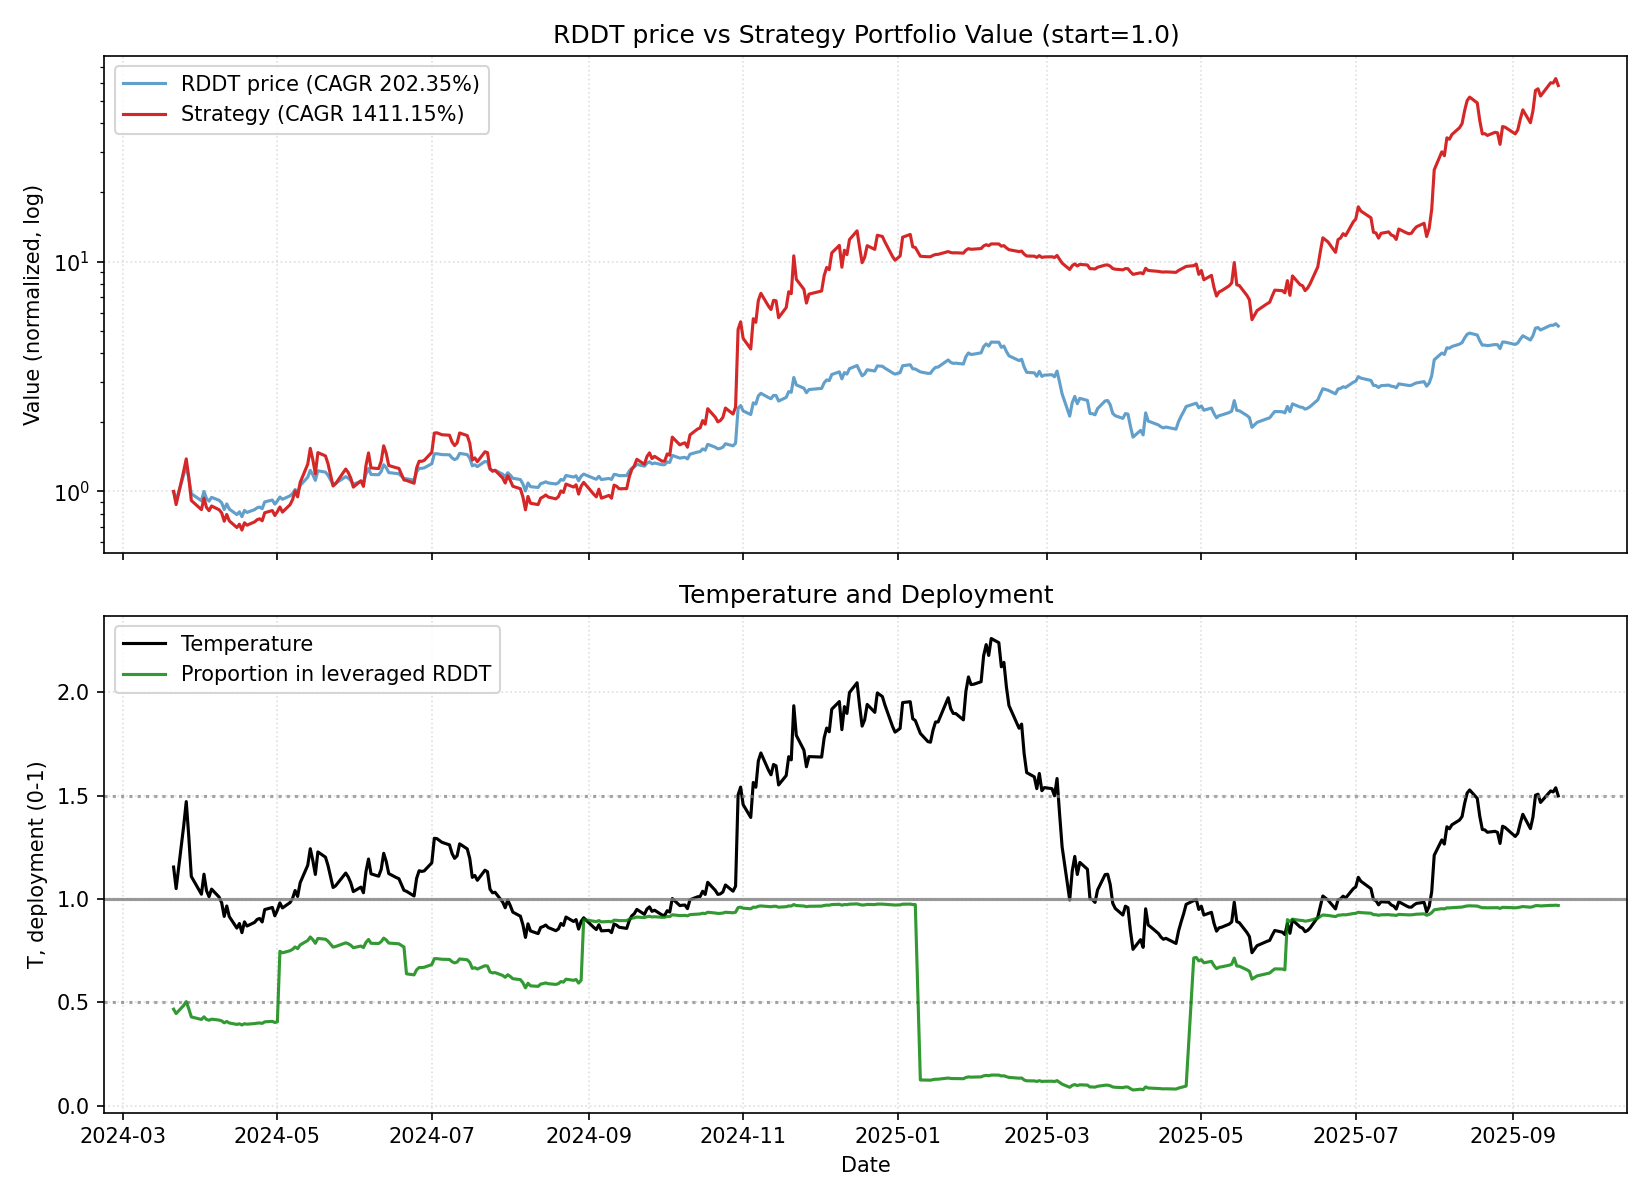

Source data for this figure (header and first rows):
date, close, ret, ret_3, ret_6, ret_12, ret_22, temp, temp_ch_11, temp_ch_22, vol_22, vol_66, rate, yc_spread, credit_spread, yc_change_22, credit_change_22, port_unlevered, port_tqqq, port_cash, port_total, deployed_p, base_p, target_p
2024-03-21, 50.44, 0.0, , , , , 1.154, , , , , 5.33, -0.35, 1.53, , , 0.8006, 0.1996, 0.0, 1, 0.4664, 0.4664, 0.4664
2024-03-22, 46.0, -0.08803, , , , , 1.05, , , , , 5.33, -0.37, 1.53, , , 0.7301, 0.1468, 0.0, 0.8769, 0.4449, 0.6184, 0.6184
2024-03-25, 59.8, 0.3, 0.1856, , , , 1.355, , , , , 5.33, -0.29, 1.53, , , 0.9491, 0.2788, 0.0, 1.228, 0.4847, 0.1745, 0.1745
2024-03-26, 65.11, 0.0888, 0.4154, , , , 1.471, , , , , 5.33, -0.32, 1.53, , , 1.033, 0.3528, 0.0, 1.386, 0.503, 0.1237, 0.1237
2024-03-27, 57.75, -0.113, -0.03428, , , , 1.302, , , , , 5.33, -0.34, 1.54, , , 0.9166, 0.233, 0.0, 1.15, 0.4685, 0.2519, 0.2519
2024-03-28, 49.32, -0.146, -0.2425, -0.0222, , , 1.109, , , , , 5.33, -0.39, 1.5, , , 0.7828, 0.1309, 0.0, 0.9137, 0.4288, 0.5329, 0.5329
2024-04-01, 45.97, -0.06792, -0.204, -0.0006521, , , 1.023, , , , , 5.33, -0.39, 1.49, , , 0.7296, 0.1041, 0.0, 0.8338, 0.4166, 0.6579, 0.6579
2024-04-02, 50.45, 0.09745, 0.02291, -0.1564, , , 1.12, , , , , 5.33, -0.34, 1.51, , , 0.8007, 0.1345, 0.0, 0.9353, 0.4292, 0.5168, 0.5168
2024-04-03, 46.99, -0.06858, 0.02219, -0.2783, , , 1.04, , , , , 5.33, -0.32, 1.49, , , 0.7458, 0.1068, 0.0, 0.8526, 0.4168, 0.6326, 0.6326
2024-04-04, 45.78, -0.02575, -0.09257, -0.2073, , , 1.011, , , , , 5.33, -0.34, 1.51, , , 0.7266, 0.09846, 0.0, 0.8251, 0.4129, 0.6754, 0.6754
2024-04-05, 47.56, 0.03888, 0.01213, -0.03569, , , 1.048, , , , , 5.33, -0.34, 1.49, , , 0.7549, 0.1099, 0.0, 0.8647, 0.418, 0.622, 0.622
2024-04-08, 46.15, -0.02965, 0.008082, 0.003916, -0.08505, , 1.009, -0.1261, , , , 5.33, -0.36, 1.46, , , 0.7325, 0.1, 0.0, 0.8325, 0.4134, 0.6786, 0.6786
2024-04-09, 45.0, -0.02492, -0.05383, -0.108, -0.02174, , 0.9812, -0.06566, , , , 5.33, -0.38, 1.44, , , 0.7142, 0.0925, 0.0, 0.8067, 0.4098, 0.7455, 0.7455
2024-04-10, 42.09, -0.06467, -0.08797, -0.1043, -0.2962, , 0.9154, -0.3243, , , , 5.33, -0.42, 1.4, , , 0.6681, 0.0745, 0.0, 0.7426, 0.4002, 0.9, 0.9
2024-04-11, 44.53, 0.05797, -0.01044, -0.0273, -0.3161, , 0.966, -0.3434, , , , 5.33, -0.37, 1.41, , , 0.7068, 0.08741, 0.0, 0.7942, 0.4067, 0.7891, 0.7891
2024-04-12, 42.27, -0.05075, 0.004277, -0.1112, -0.2681, , 0.9146, -0.2973, , , , 5.33, -0.38, 1.45, , , 0.6709, 0.07405, 0.0, 0.745, 0.3996, 0.9, 0.9
2024-04-15, 40.0, -0.0537, -0.1017, -0.1333, -0.189, , 0.8589, -0.2254, , , , 5.33, -0.3, 1.46, , , 0.6349, 0.06208, 0.0, 0.697, 0.3927, 0.9, 0.9
2024-04-16, 41.14, 0.0285, -0.02673, -0.08578, -0.1051, , 0.8811, -0.1387, , , , 5.33, -0.3, 1.46, , , 0.653, 0.06734, 0.0, 0.7203, 0.3957, 0.9, 0.9
2024-04-17, 39.17, -0.04789, -0.02075, -0.06938, -0.2236, , 0.8368, -0.2527, , , , 5.33, -0.34, 1.48, , , 0.6217, 0.05763, 0.0, 0.6793, 0.3899, 0.9, 0.9
2024-04-18, 41.72, 0.0651, 0.0141, -0.0631, -0.1122, , 0.889, -0.1455, , , , 5.33, -0.34, 1.47, , , 0.6622, 0.06884, 0.0, 0.731, 0.3961, 0.9, 0.9
2024-04-19, 40.88, -0.02013, 0.04366, -0.03288, -0.107, , 0.8689, -0.1406, , , , 5.33, -0.35, 1.46, , , 0.6488, 0.06464, 0.0, 0.7135, 0.3937, 0.9, 0.9
2024-04-22, 42.04, 0.02838, 0.00767, 0.051, -0.1161, -0.1665, 0.8867, -0.1536, -0.2319, 0.09344, , 5.33, -0.35, 1.46, , , 0.6673, 0.0701, 0.0, 0.7374, 0.3967, 0.9, 0.9
2024-04-23, 42.82, 0.01855, 0.04746, 0.04084, -0.07216, -0.06913, 0.9009, -0.107, -0.1421, 0.09356, , 5.33, -0.25, 1.46, 0.1, -0.07, 0.6796, 0.07396, 0.0, 0.7536, 0.3988, 0.9, 0.9
2024-04-24, 43.15, 0.007707, 0.0264, 0.1016, -0.04111, -0.2784, 0.9055, -0.07712, -0.3316, 0.09165, , 5.33, -0.24, 1.48, 0.13, -0.05, 0.6849, 0.07562, 0.0, 0.7605, 0.3996, 0.9, 0.9
2024-04-25, 42.45, -0.01622, -0.008641, 0.0175, 0.008553, -0.348, 0.8885, -0.02932, -0.3961, 0.06274, , 5.33, -0.26, 1.47, 0.03, -0.06, 0.6738, 0.07189, 0.0, 0.7457, 0.3976, 0.9, 0.9
2024-04-26, 45.43, 0.0702, 0.05284, 0.1113, 0.02021, -0.2133, 0.9485, -0.0181, -0.2713, 0.0614, , 5.33, -0.29, 1.45, 0.03, -0.08, 0.7211, 0.08698, 0.0, 0.808, 0.4051, 0.8393, 0.8393
2024-04-29, 46.28, 0.01871, 0.09022, 0.1009, 0.09487, -0.06164, 0.9589, 0.04839, -0.1352, 0.05763, , 5.33, -0.34, 1.45, 0.0, -0.09, 0.7346, 0.0918, 0.0, 0.8264, 0.4074, 0.8095, 0.8095
2024-04-30, 44.44, -0.03976, -0.02179, 0.03783, 0.111, -0.03328, 0.9184, 0.06928, -0.1022, 0.04942, , 5.33, -0.35, 1.44, 0.04, -0.06, 0.7054, 0.0808, 0.0, 0.7862, 0.4019, 0.9, 0.9
2024-05-01, 45.88, 0.0324, -0.008643, 0.06327, 0.1152, -0.09058, 0.9458, 0.07334, -0.1555, 0.0478, , 5.33, -0.33, 1.43, 0.06, -0.06, 0.7282, 0.0886, 0.0, 0.8168, 0.4056, 0.8471, 0.8471
2024-05-02, 47.7, 0.03967, 0.07336, 0.1237, 0.2178, 0.01511, 0.9808, 0.172, -0.0573, 0.04366, , 5.33, -0.29, 1.47, 0.05, -0.04, 0.3254, 0.5308, 0.0, 0.8562, 0.7466, 0.7466, 0.7466
2024-05-03, 46.64, -0.02222, 0.01656, 0.02663, 0.1179, 0.01879, 0.9565, 0.07595, -0.05388, 0.04133, , 5.33, -0.31, 1.49, 0.01, 0.0, 0.3181, 0.4951, 0.0, 0.8132, 0.7392, 0.8162, 0.8162
2024-05-06, 48.27, 0.03495, 0.01195, 0.043, 0.1808, 0.01493, 0.9824, 0.1306, -0.06226, 0.04152, , 5.33, -0.33, 1.47, 0.01, -0.04, 0.3293, 0.5466, 0.0, 0.8759, 0.7494, 0.7419, 0.7419
2024-05-07, 49.4, 0.02341, 0.05918, 0.1116, 0.1751, 0.07042, 1.003, 0.1309, -0.005929, 0.04102, , 5.33, -0.35, 1.45, -0.01, -0.04, 0.337, 0.5847, 0.0, 0.9216, 0.7562, 0.6873, 0.6873
2024-05-08, 51.4, 0.04049, 0.06484, 0.1203, 0.2004, 0.1422, 1.041, 0.1553, 0.06075, 0.04112, , 5.33, -0.36, 1.47, 0.0, 0.01, 0.3506, 0.6553, 0.0, 1.006, 0.7676, 0.632, 0.632
2024-05-09, 50.11, -0.0251, 0.01437, 0.05052, 0.1613, 0.1905, 1.012, 0.1177, 0.1056, 0.04113, , 5.33, -0.35, 1.48, 0.03, 0.04, 0.3418, 0.6055, 0.0, 0.9473, 0.7595, 0.6738, 0.6738
2024-05-10, 53.53, 0.06825, 0.04144, 0.1477, 0.261, 0.2021, 1.078, 0.2137, 0.1164, 0.04005, , 5.33, -0.37, 1.48, 0.05, 0.08, 0.3651, 0.729, 0.0, 1.094, 0.7775, 0.5772, 0.5772
2024-05-13, 58.19, 0.08705, 0.1612, 0.2055, 0.2809, 0.3766, 1.163, 0.2265, 0.2719, 0.04207, , 5.33, -0.37, 1.48, 0.0, 0.07, 0.3969, 0.9188, 0.0, 1.316, 0.7989, 0.4534, 0.4534
2024-05-14, 62.34, 0.07132, 0.1646, 0.2619, 0.347, 0.5585, 1.243, 0.2964, 0.4473, 0.0413, , 5.33, -0.36, 1.48, 0.02, 0.03, 0.4252, 1.115, 0.0, 1.54, 0.8159, 0.3371, 0.3371
2024-05-15, 59.63, -0.04347, 0.02475, 0.1601, 0.3418, 0.4494, 1.186, 0.2914, 0.3461, 0.04049, , 5.33, -0.37, 1.49, -0.07, 0.03, 0.4068, 0.9687, 0.0, 1.375, 0.8029, 0.4203, 0.4203
2024-05-16, 56.38, -0.0545, -0.0956, 0.1251, 0.2289, 0.4394, 1.119, 0.1827, 0.3367, 0.04334, , 5.33, -0.4, 1.47, -0.1, 0.01, 0.3846, 0.8098, 0.0, 1.194, 0.7853, 0.5187, 0.5187
2024-05-17, 62.04, 0.1004, 0.04042, 0.159, 0.3006, 0.4871, 1.228, 0.2518, 0.381, 0.04456, , 5.33, -0.41, 1.48, -0.07, 0.0, 0.4232, 1.053, 0.0, 1.476, 0.8089, 0.3596, 0.3596
2024-05-20, 61.22, -0.01322, 0.08585, 0.05207, 0.3126, 0.4976, 1.202, 0.2569, 0.3837, 0.04408, , 5.33, -0.38, 1.47, -0.04, 0.0, 0.4176, 1.011, 0.0, 1.428, 0.8051, 0.3967, 0.3967
2024-05-21, 59.31, -0.0312, -0.044, -0.0486, 0.2287, 0.4108, 1.162, 0.1826, 0.3102, 0.0446, , 5.33, -0.41, 1.48, -0.06, 0.02, 0.4046, 0.9154, 0.0, 1.32, 0.7957, 0.4557, 0.4557
2024-05-22, 56.69, -0.04417, -0.074, -0.0493, 0.1476, 0.3239, 1.108, 0.1045, 0.2295, 0.04644, , 5.33, -0.43, 1.46, -0.08, 0.0, 0.3867, 0.7936, 0.0, 1.18, 0.7816, 0.5346, 0.5346
2024-05-23, 54.16, -0.04463, -0.08683, -0.03938, 0.0537, 0.2552, 1.055, 0.01413, 0.1656, 0.04811, , 5.33, -0.44, 1.45, -0.19, -0.01, 0.3694, 0.6869, 0.0, 1.056, 0.7668, 0.6106, 0.6106
2024-05-24, 54.72, 0.01034, -0.03475, -0.118, 0.092, 0.289, 1.064, 0.05099, 0.1971, 0.04811, , 5.33, -0.47, 1.46, -0.23, -0.02, 0.3733, 0.7078, 0.0, 1.081, 0.7698, 0.5986, 0.5986
2024-05-28, 58.49, 0.0689, 0.07995, -0.04459, 0.09266, 0.2875, 1.125, 0.04361, 0.1865, 0.04915, , 5.33, -0.4, 1.45, -0.14, -0.02, 0.399, 0.8535, 0.0, 1.252, 0.7876, 0.5087, 0.5087
2024-05-29, 57.64, -0.01453, 0.05336, -0.02816, -0.009452, 0.2455, 1.106, -0.04908, 0.1537, 0.04799, , 5.33, -0.35, 1.47, -0.06, 0.02, 0.3932, 0.8158, 0.0, 1.209, 0.7832, 0.5366, 0.5366
2024-05-30, 56.3, -0.02325, -0.03744, -0.00688, -0.09689, 0.2669, 1.078, -0.133, 0.1735, 0.04854, , 5.33, -0.37, 1.46, -0.03, 0.01, 0.384, 0.7584, 0.0, 1.142, 0.7759, 0.5781, 0.5781
2024-05-31, 54.24, -0.03659, -0.05899, 0.001477, -0.09039, 0.1822, 1.036, -0.1268, 0.09509, 0.04839, , 5.33, -0.38, 1.46, -0.03, 0.02, 0.37, 0.6747, 0.0, 1.045, 0.7639, 0.6394, 0.6394
2024-06-03, 55.8, 0.02876, -0.008881, 0.01974, -0.01029, 0.1698, 1.057, -0.05472, 0.07809, 0.04831, , 5.33, -0.41, 1.47, -0.08, 0.04, 0.3806, 0.7325, 0.0, 1.113, 0.772, 0.6079, 0.6079
2024-06-04, 54.5, -0.0233, 0.004793, -0.06822, -0.1215, 0.1685, 1.03, -0.161, 0.0769, 0.04834, , 5.33, -0.44, 1.49, -0.15, 0.02, 0.3718, 0.6808, 0.0, 1.053, 0.7645, 0.6476, 0.6476
2024-06-05, 60.07, 0.1022, 0.07652, 0.04216, -0.01878, 0.2445, 1.132, -0.05804, 0.1527, 0.05188, , 5.33, -0.43, 1.53, -0.12, 0.04, 0.4098, 0.889, 0.0, 1.299, 0.7897, 0.4984, 0.4984
2024-06-06, 63.46, 0.05643, 0.1644, 0.1272, 0.06997, 0.2846, 1.193, 0.02717, 0.1899, 0.05252, , 5.33, -0.44, 1.5, -0.11, 0.03, 0.4329, 1.039, 0.0, 1.472, 0.8039, 0.4097, 0.4097
2024-06-07, 59.8, -0.05767, -0.004495, 0.1025, 0.05486, 0.1634, 1.122, 0.01266, 0.07769, 0.05462, , 5.33, -0.44, 1.46, -0.09, 0.01, 0.4079, 0.8586, 0.0, 1.266, 0.7853, 0.5142, 0.5142
2024-06-10, 59.63, -0.002843, -0.06035, 0.06864, 0.101, 0.19, 1.11, 0.05157, 0.09668, 0.05425, , 5.33, -0.4, 1.46, -0.04, -0.01, 0.4068, 0.8507, 0.0, 1.257, 0.7843, 0.5312, 0.5312
2024-06-11, 61.55, 0.0322, 0.02926, 0.1294, 0.1248, 0.1498, 1.143, 0.07432, 0.05966, 0.05395, , 5.33, -0.42, 1.48, -0.07, 0.0, 0.4199, 0.9323, 0.0, 1.352, 0.793, 0.4834, 0.4834
2024-06-12, 65.93, 0.07116, 0.1057, 0.09755, 0.1272, 0.133, 1.221, 0.08487, 0.04952, 0.0541, , 5.33, -0.44, 1.48, -0.07, 0.0, 0.4497, 1.131, 0.0, 1.58, 0.8103, 0.3695, 0.3695
2024-06-13, 63.96, -0.02988, 0.03916, 0.007879, 0.1096, 0.02599, 1.181, 0.06798, -0.04962, 0.05196, , 5.33, -0.44, 1.51, -0.07, 0.03, 0.4363, 1.029, 0.0, 1.465, 0.8014, 0.427, 0.427
2024-06-14, 60.94, -0.04722, -0.07569, 0.01906, 0.08242, 0.02197, 1.123, 0.04177, -0.05334, 0.05096, , 5.33, -0.47, 1.53, -0.11, 0.05, 0.4157, 0.8823, 0.0, 1.298, 0.7865, 0.5125, 0.5125
... 316 more rows
